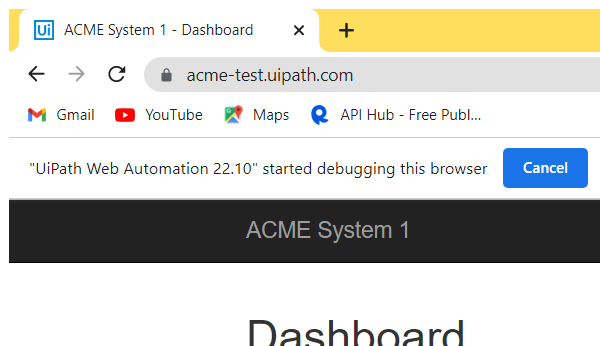
Task: Robotic Enterprise Framework
Workflow: closeSystem1

Step 1: Attach Window 'chrome.exe ACME' on the page in window 'ACME System 1 -*' (chrome.exe)

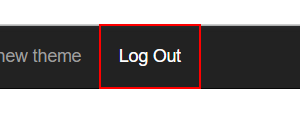
Step 2: click on the link 'Log Out' in window 'ACME System 1 - *' (chrome.exe)
